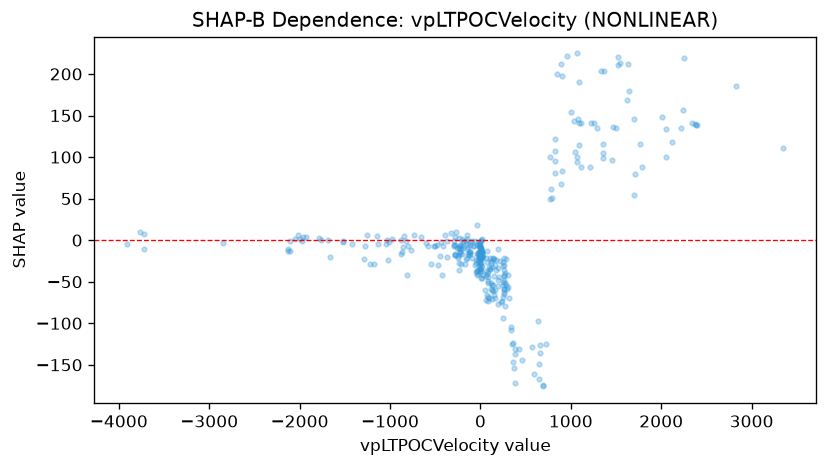

Values plotted in this chart, from the file beside it:
feature_value, shap_value
21.24, -13.85
137.2, -22.11
263.4, -59.34
-51.59, -23.62
-37.17, -5.808
-412.4, -6.727
-436.1, -1.969
-502.2, -7.091
-483, -5.226
-877.9, -16.17
-858.4, -7.847
4.707, -16.56
19.99, -14.12
-123.3, -17.62
-115.6, -6.355
-146, -21.48
-16.01, -17.51
-117.5, -13.73
-90.79, -21.15
-109.9, -16.86
-154.9, -1
-111.2, -14.51
386.8, -171.5
288.2, -22.21
288.2, -54.28
304.5, -41.72
304.5, -56.85
255.8, -58.46
255.2, -31.26
255.2, -50.29
254.9, -25.93
257.2, -21.8
237.8, -73.8
266.3, -43.02
266, -36.36
219.6, -24.73
828.3, 80.36
160.4, -69.81
171.1, -23.54
646.7, -167.1
-65.43, -29.43
592.2, -160.6
-62.55, -1.033
633.6, -96.91
781, 61.04
851.7, 199.7
886.2, 67.97
1002, 154.8
1066, 93.78
1639, 179.9
1761, 116.3
2004, 148.6
2114, 117.6
1370, 203.1
1356, 115.6
-5.19, -21.02
12.87, -20.87
-147.7, -10.73
-147.7, 0.8673
-147, 6.539
... 279 more rows
